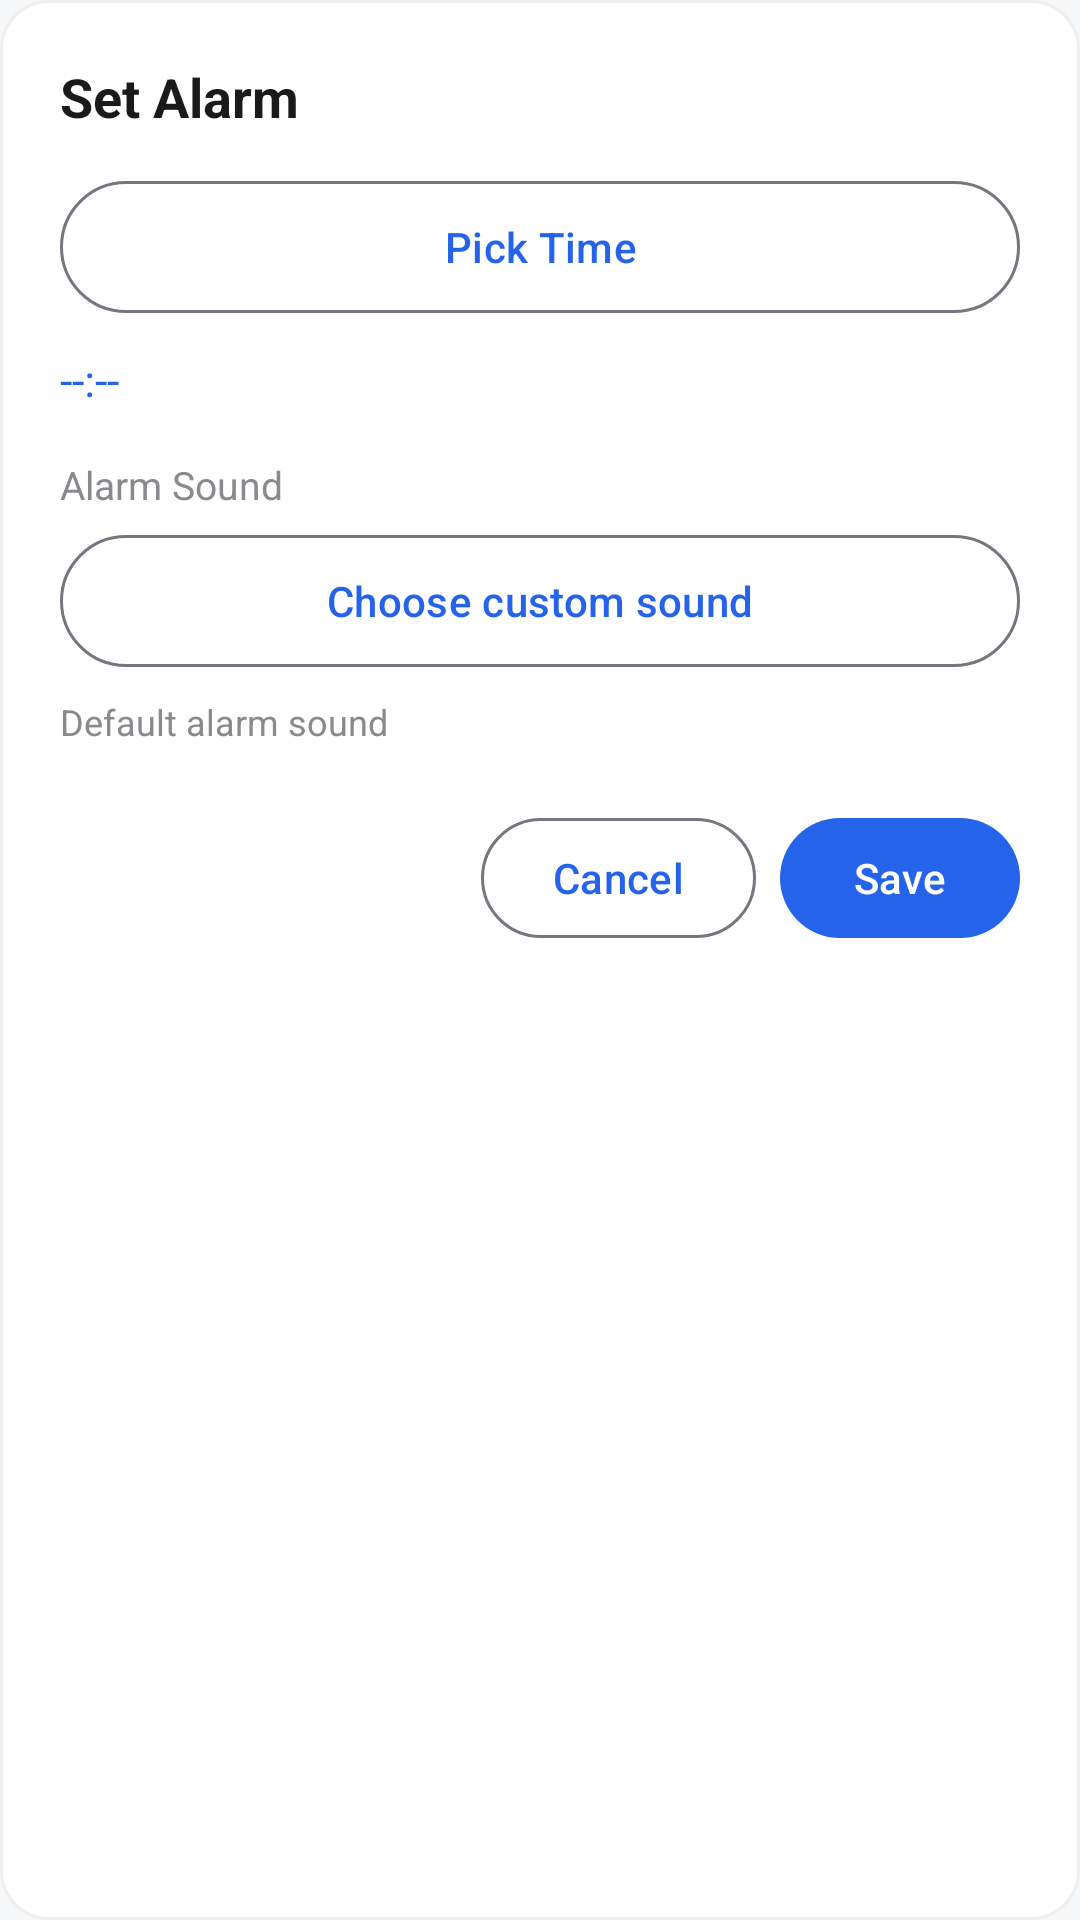

Reconstruct the res/layout file that produces this screen, plus the resources it refers to.
<!-- AndroidManifest.xml: application theme Theme.NotePop -->
<!-- res/layout/dialog_set_alarm.xml -->
<?xml version="1.0" encoding="utf-8"?>
<LinearLayout xmlns:android="http://schemas.android.com/apk/res/android"
    android:layout_width="match_parent"
    android:layout_height="wrap_content"
    android:background="@drawable/card_bg"
    android:orientation="vertical"
    android:padding="20dp">

    <TextView
        android:layout_width="wrap_content"
        android:layout_height="wrap_content"
        android:layout_marginBottom="12dp"
        android:text="@string/set_alarm"
        android:textColor="@color/text_primary"
        android:textSize="18sp"
        android:textStyle="bold" />

    <com.google.android.material.button.MaterialButton
        android:id="@+id/btnPickTime"
        style="?attr/materialButtonOutlinedStyle"
        android:layout_width="match_parent"
        android:layout_height="52dp"
        android:text="Pick Time"
        android:textAllCaps="false" />

    <TextView
        android:id="@+id/tvTime"
        android:layout_width="wrap_content"
        android:layout_height="wrap_content"
        android:layout_marginTop="8dp"
        android:text="--:--"
        android:textColor="@color/accent"
        android:textSize="15sp" />

    <TextView
        android:layout_width="wrap_content"
        android:layout_height="wrap_content"
        android:layout_marginTop="16dp"
        android:text="@string/alarm_sound"
        android:textColor="@color/text_secondary"
        android:textSize="13sp" />

    <com.google.android.material.button.MaterialButton
        android:id="@+id/btnPickSound"
        style="?attr/materialButtonOutlinedStyle"
        android:layout_width="match_parent"
        android:layout_height="52dp"
        android:layout_marginTop="4dp"
        android:text="@string/choose_sound"
        android:textAllCaps="false" />

    <TextView
        android:id="@+id/tvSound"
        android:layout_width="match_parent"
        android:layout_height="wrap_content"
        android:layout_marginTop="6dp"
        android:ellipsize="end"
        android:maxLines="1"
        android:text="Default alarm sound"
        android:textColor="@color/text_secondary"
        android:textSize="12sp" />

    <LinearLayout
        android:layout_width="match_parent"
        android:layout_height="wrap_content"
        android:layout_marginTop="20dp"
        android:gravity="end"
        android:orientation="horizontal">

        <com.google.android.material.button.MaterialButton
            android:id="@+id/btnCancel"
            style="?attr/materialButtonOutlinedStyle"
            android:layout_width="wrap_content"
            android:layout_height="48dp"
            android:minWidth="80dp"
            android:text="@string/cancel"
            android:textAllCaps="false" />

        <com.google.android.material.button.MaterialButton
            android:id="@+id/btnSave"
            android:layout_width="wrap_content"
            android:layout_height="48dp"
            android:layout_marginStart="8dp"
            android:minWidth="80dp"
            android:text="@string/save"
            android:textAllCaps="false" />
    </LinearLayout>
</LinearLayout>
<!-- resources referenced by this layout -->
<resources>
  <color name="accent">#2563EB</color>
  <color name="text_primary">#1A1A1A</color>
  <color name="text_secondary">#8A8A8E</color>
  <!-- drawable card_bg (drawable) -->
  <?xml version="1.0" encoding="utf-8"?>
  <shape xmlns:android="http://schemas.android.com/apk/res/android"
      android:shape="rectangle">
      <solid android:color="@color/card" />
      <corners android:radius="16dp" />
      <stroke
          android:width="1dp"
          android:color="@color/line" />
  </shape>
  <string name="alarm_sound">Alarm Sound</string>
  <string name="cancel">Cancel</string>
  <string name="choose_sound">Choose custom sound</string>
  <string name="save">Save</string>
  <string name="set_alarm">Set Alarm</string>
  <style name="Theme.NotePop" parent="Theme.Material3.DayNight.NoActionBar">
          <item name="colorPrimary">@color/accent</item>
          <item name="colorOnPrimary">@color/on_accent</item>
          <item name="android:statusBarColor">@color/bg</item>
          <item name="android:navigationBarColor">@color/bg</item>
          <item name="android:windowLightStatusBar">true</item>
          <item name="android:windowBackground">@color/bg</item>
      </style>
  <color name="card">#FFFFFF</color>
  <color name="line">#EFEFF0</color>
  <color name="on_accent">#FFFFFF</color>
  <color name="bg">#F6F7F9</color>
</resources>
